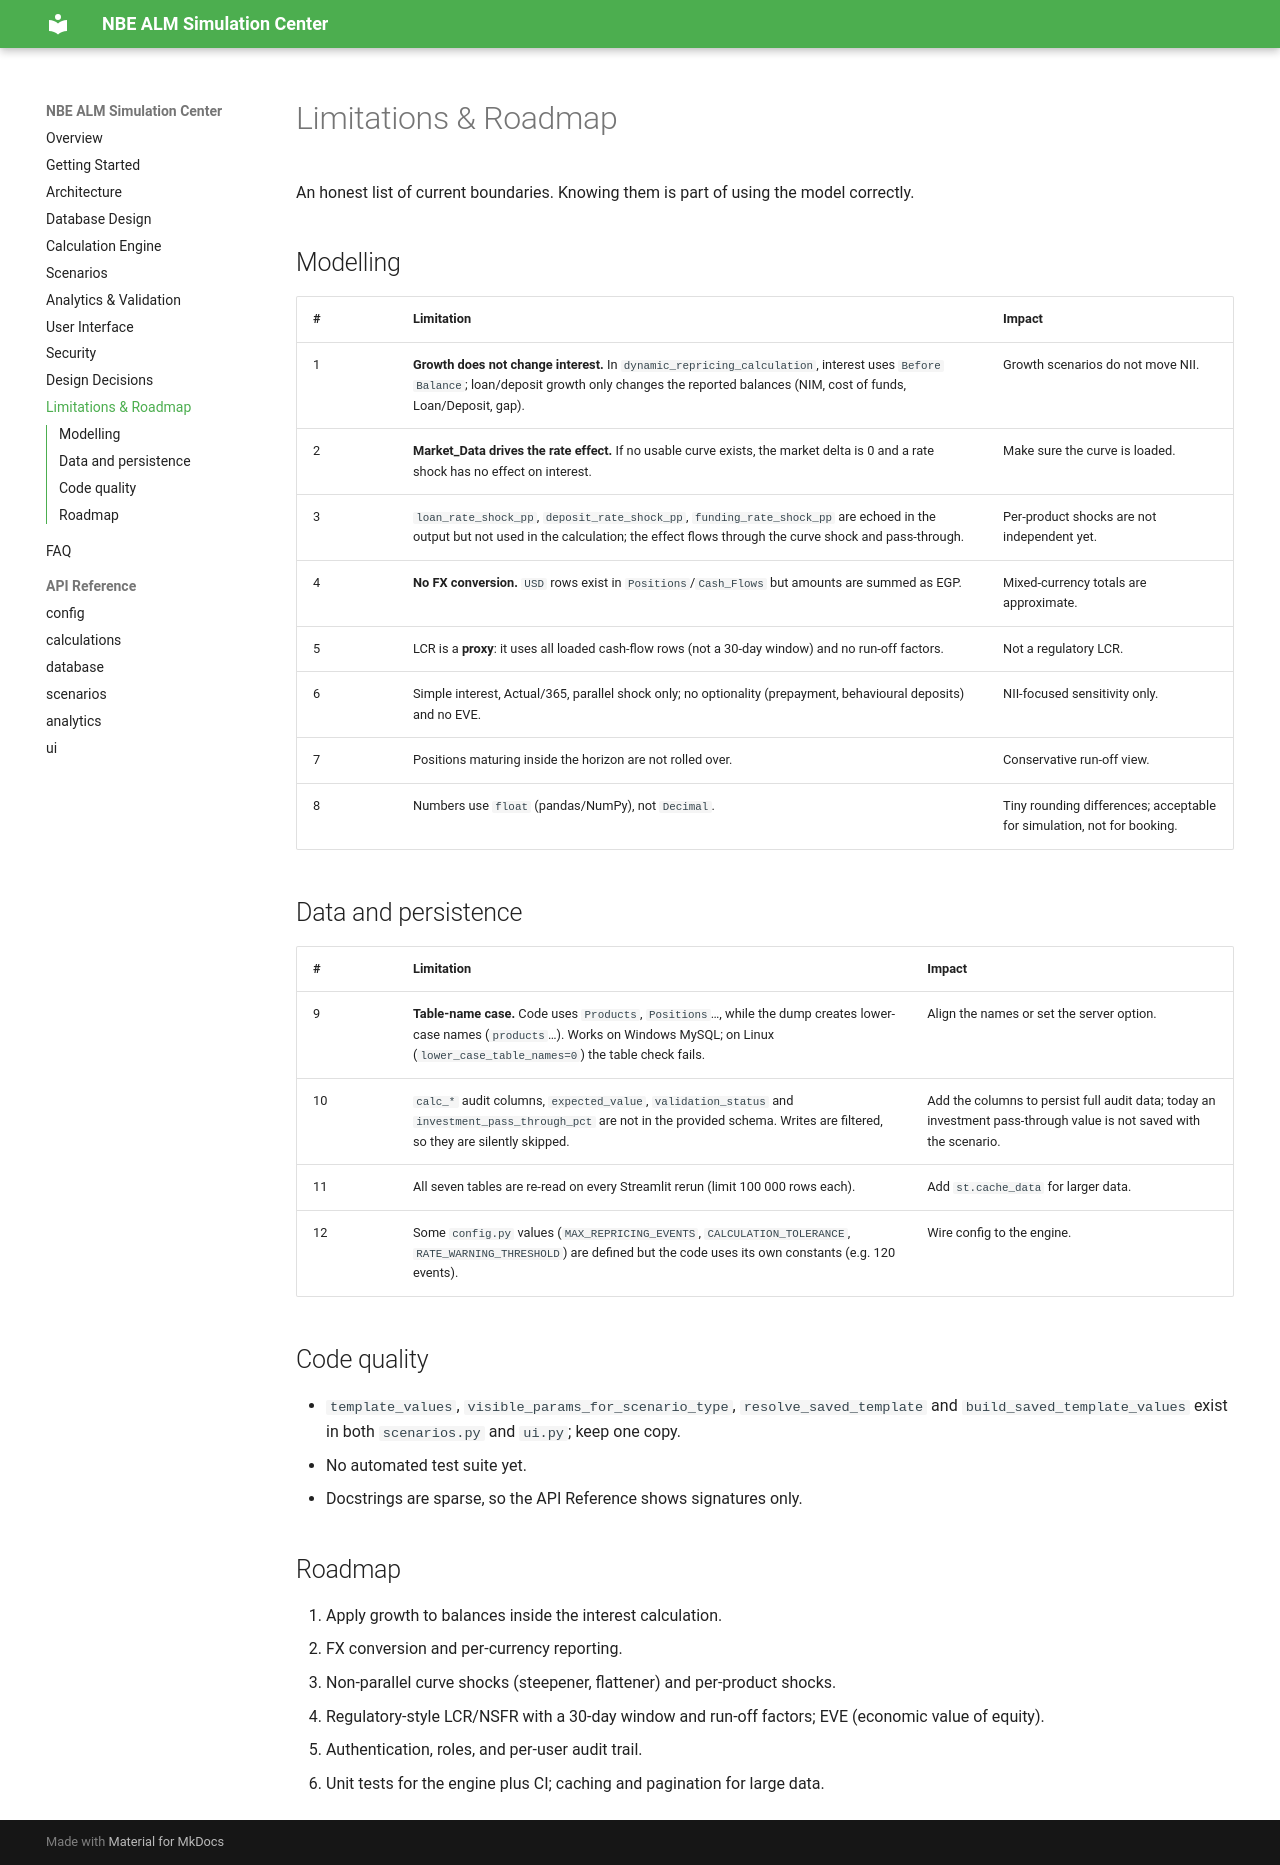

repository: Amr-Khaled-Abdelfatach/NBE_ALM · page: limitations/index.html · generator: mkdocs

# Limitations & Roadmap

An honest list of current boundaries. Knowing them is part of using the model correctly.

## Modelling

| # | Limitation | Impact |
|---|---|---|
| 1 | **Growth does not change interest.** In `dynamic_repricing_calculation`, interest uses `Before Balance`; loan/deposit growth only changes the reported balances (NIM, cost of funds, Loan/Deposit, gap). | Growth scenarios do not move NII. |
| 2 | **Market_Data drives the rate effect.** If no usable curve exists, the market delta is 0 and a rate shock has no effect on interest. | Make sure the curve is loaded. |
| 3 | `loan_rate_shock_pp`, `deposit_rate_shock_pp`, `funding_rate_shock_pp` are echoed in the output but not used in the calculation; the effect flows through the curve shock and pass-through. | Per-product shocks are not independent yet. |
| 4 | **No FX conversion.** `USD` rows exist in `Positions`/`Cash_Flows` but amounts are summed as EGP. | Mixed-currency totals are approximate. |
| 5 | LCR is a **proxy**: it uses all loaded cash-flow rows (not a 30-day window) and no run-off factors. | Not a regulatory LCR. |
| 6 | Simple interest, Actual/365, parallel shock only; no optionality (prepayment, behavioural deposits) and no EVE. | NII-focused sensitivity only. |
| 7 | Positions maturing inside the horizon are not rolled over. | Conservative run-off view. |
| 8 | Numbers use `float` (pandas/NumPy), not `Decimal`. | Tiny rounding differences; acceptable for simulation, not for booking. |

## Data and persistence

| # | Limitation | Impact |
|---|---|---|
| 9 | **Table-name case.** Code uses `Products`, `Positions`…, while the dump creates lower-case names (`products`…). Works on Windows MySQL; on Linux (`lower_case_table_names=0`) the table check fails. | Align the names or set the server option. |
| 10 | `calc_*` audit columns, `expected_value`, `validation_status` and `investment_pass_through_pct` are not in the provided schema. Writes are filtered, so they are silently skipped. | Add the columns to persist full audit data; today an investment pass-through value is not saved with the scenario. |
| 11 | All seven tables are re-read on every Streamlit rerun (limit 100 000 rows each). | Add `st.cache_data` for larger data. |
| 12 | Some `config.py` values (`MAX_REPRICING_EVENTS`, `CALCULATION_TOLERANCE`, `RATE_WARNING_THRESHOLD`) are defined but the code uses its own constants (e.g. 120 events). | Wire config to the engine. |

## Code quality

- `template_values`, `visible_params_for_scenario_type`, `resolve_saved_template` and `build_saved_template_values` exist in both `scenarios.py` and `ui.py`; keep one copy.
- No automated test suite yet.
- Docstrings are sparse, so the API Reference shows signatures only.

## Roadmap

1. Apply growth to balances inside the interest calculation.
2. FX conversion and per-currency reporting.
3. Non-parallel curve shocks (steepener, flattener) and per-product shocks.
4. Regulatory-style LCR/NSFR with a 30-day window and run-off factors; EVE (economic value of equity).
5. Authentication, roles, and per-user audit trail.
6. Unit tests for the engine plus CI; caching and pagination for large data.
